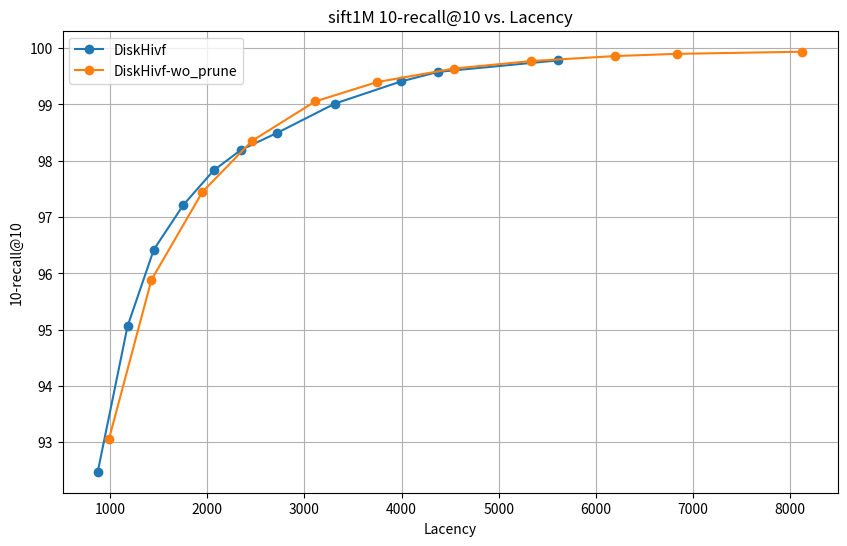

Here is the Python script that generated this plot:
import matplotlib.pyplot as plt

# DiskHivf 数据
diskhivf_lacency = [
    871.322,
    1177.65,
    1448.54,
    1753.84,
    2064.64,
    2345.52,
    2719.81,
    3314.81,
    3993.43,
    4379.26,
    5609.47,
]
diskhivf_recall = [
    92.4790,
    95.0610,
    96.4230,
    97.2190,
    97.8290,
    98.1930,
    98.4970,
    99.0170,
    99.4090,
    99.5800,
    99.7830,
]

# DiskHivf 数据
diskhivf_wo_prune_lacency = [
    987.213,
    1423.67,
    1948.92,
    2458.4,
    3109.99,
    3747.82,
    4540.21,
    5332.55,
    6196.38,
    6833.12,
    8125.71, 
]
diskhivf_wo_prune_recall = [
    93.0600,
    95.8840,
    97.4470,
    98.3520,
    99.0540,
    99.3980,
    99.6380,
    99.7710,
    99.8600,
    99.8990,
    99.9370,
]

# 创建折线图
plt.figure(figsize=(10, 6))

plt.plot(diskhivf_lacency, diskhivf_recall, marker='o', label='DiskHivf')
plt.plot(diskhivf_wo_prune_lacency, diskhivf_wo_prune_recall, marker='o', label='DiskHivf-wo_prune')


# 添加标题和标签
plt.title('sift1M 10-recall@10 vs. Lacency')
plt.xlabel('Lacency')
plt.ylabel('10-recall@10')

# 显示图例
plt.legend()

# 显示图表
plt.grid(True)
plt.show()